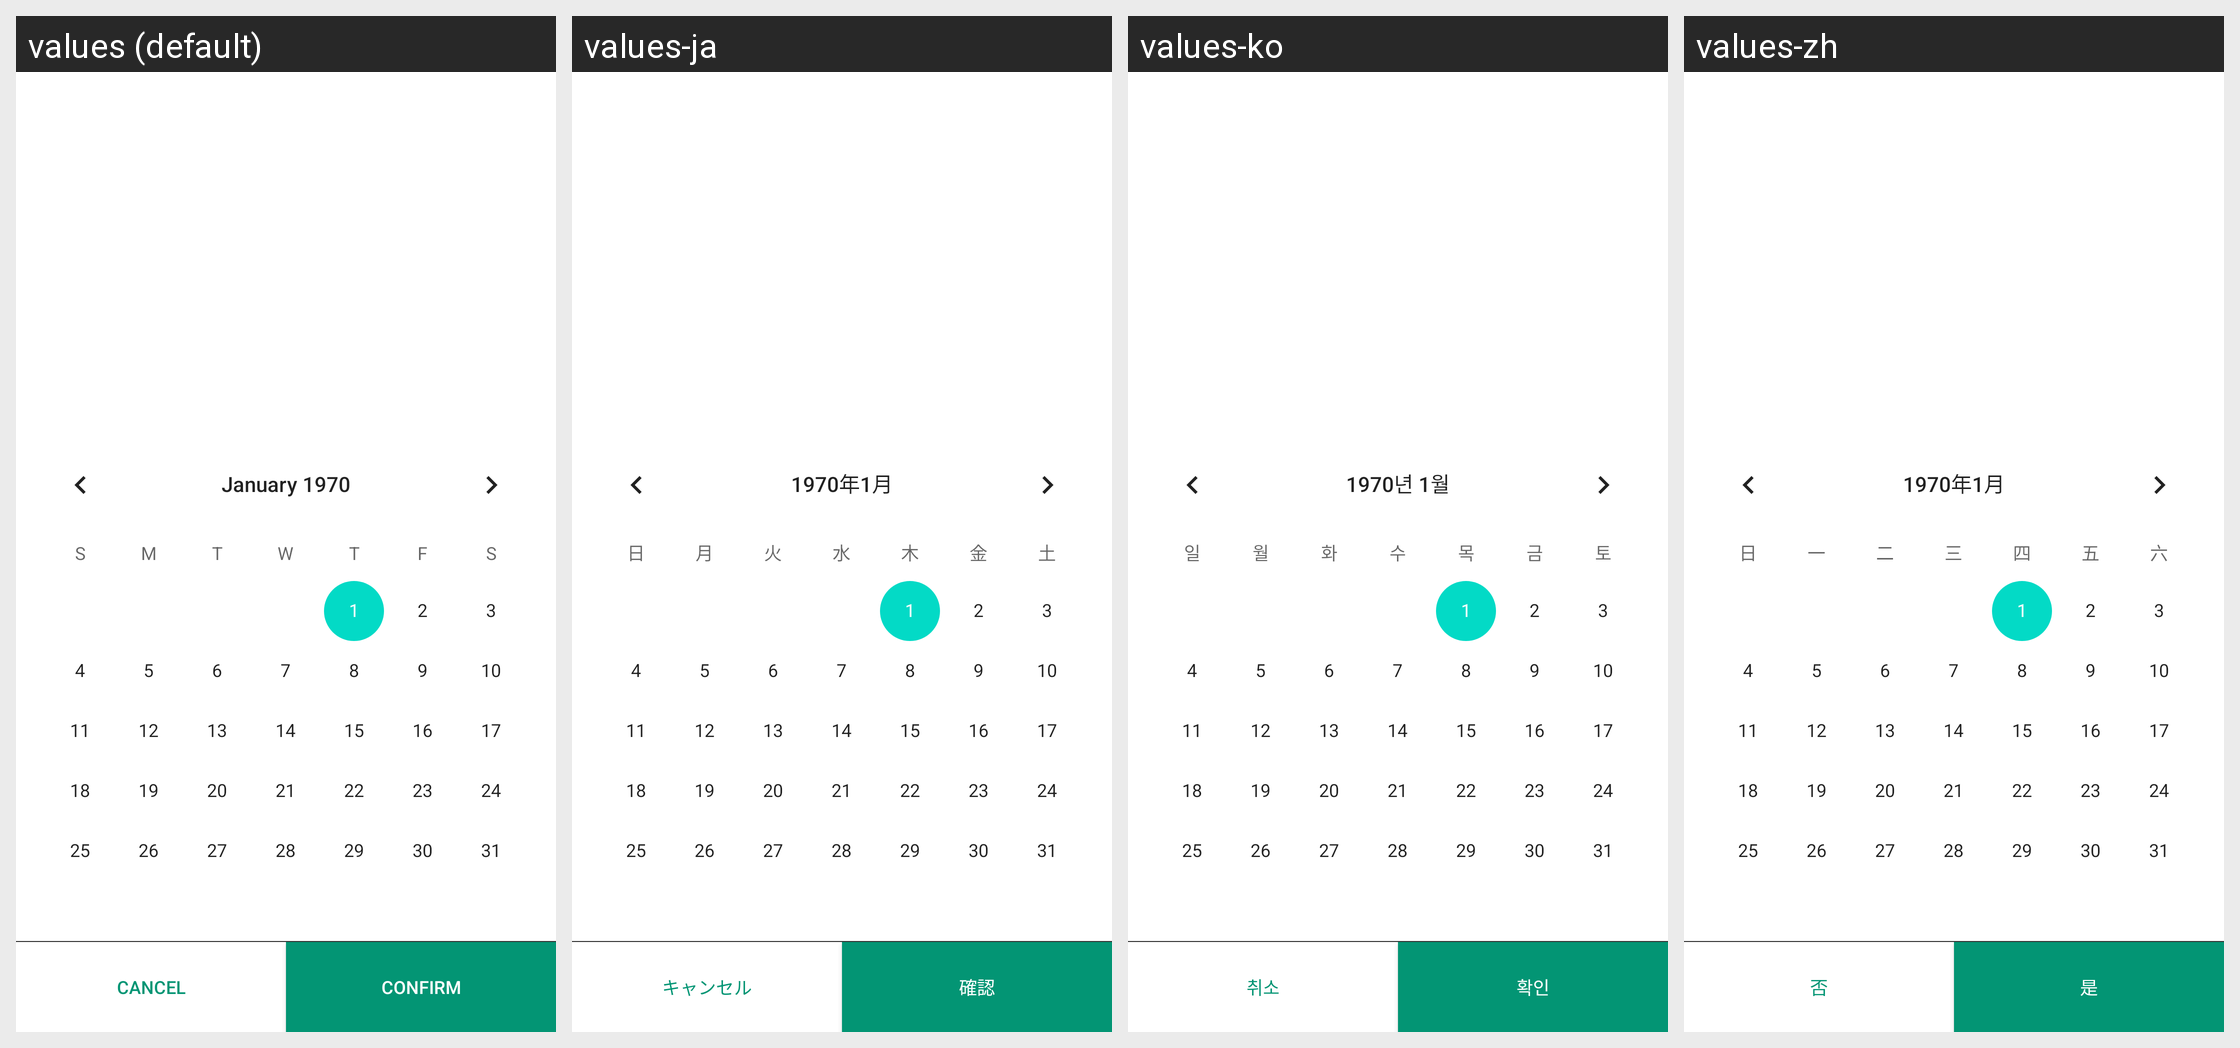

Translations of the strings shown on this Android screen, per locale in the grid:
Android screen res/layout/dialog_calendar.xml rendered under 4 locales, left to right: values (default), values-ja, values-ko, values-zh. Device: Nexus 5 (rendered at 1080×1920; each locale shown at half size, 540×960, under a caption strip naming it); theme Theme.MaterialComponents.DayNight.NoActionBar.
Strings drawn on this screen, with the default value and each locale's value (text and hints the layout hard-codes, and strings that could not be matched under every locale, appear in the picture but are not listed):

dialog_alert_no
  values: Cancel
  values-ja: キャンセル
  values-ko: 취소
  values-zh: 否

dialog_alert_yes
  values: Confirm
  values-ja: 確認
  values-ko: 확인
  values-zh: 是
